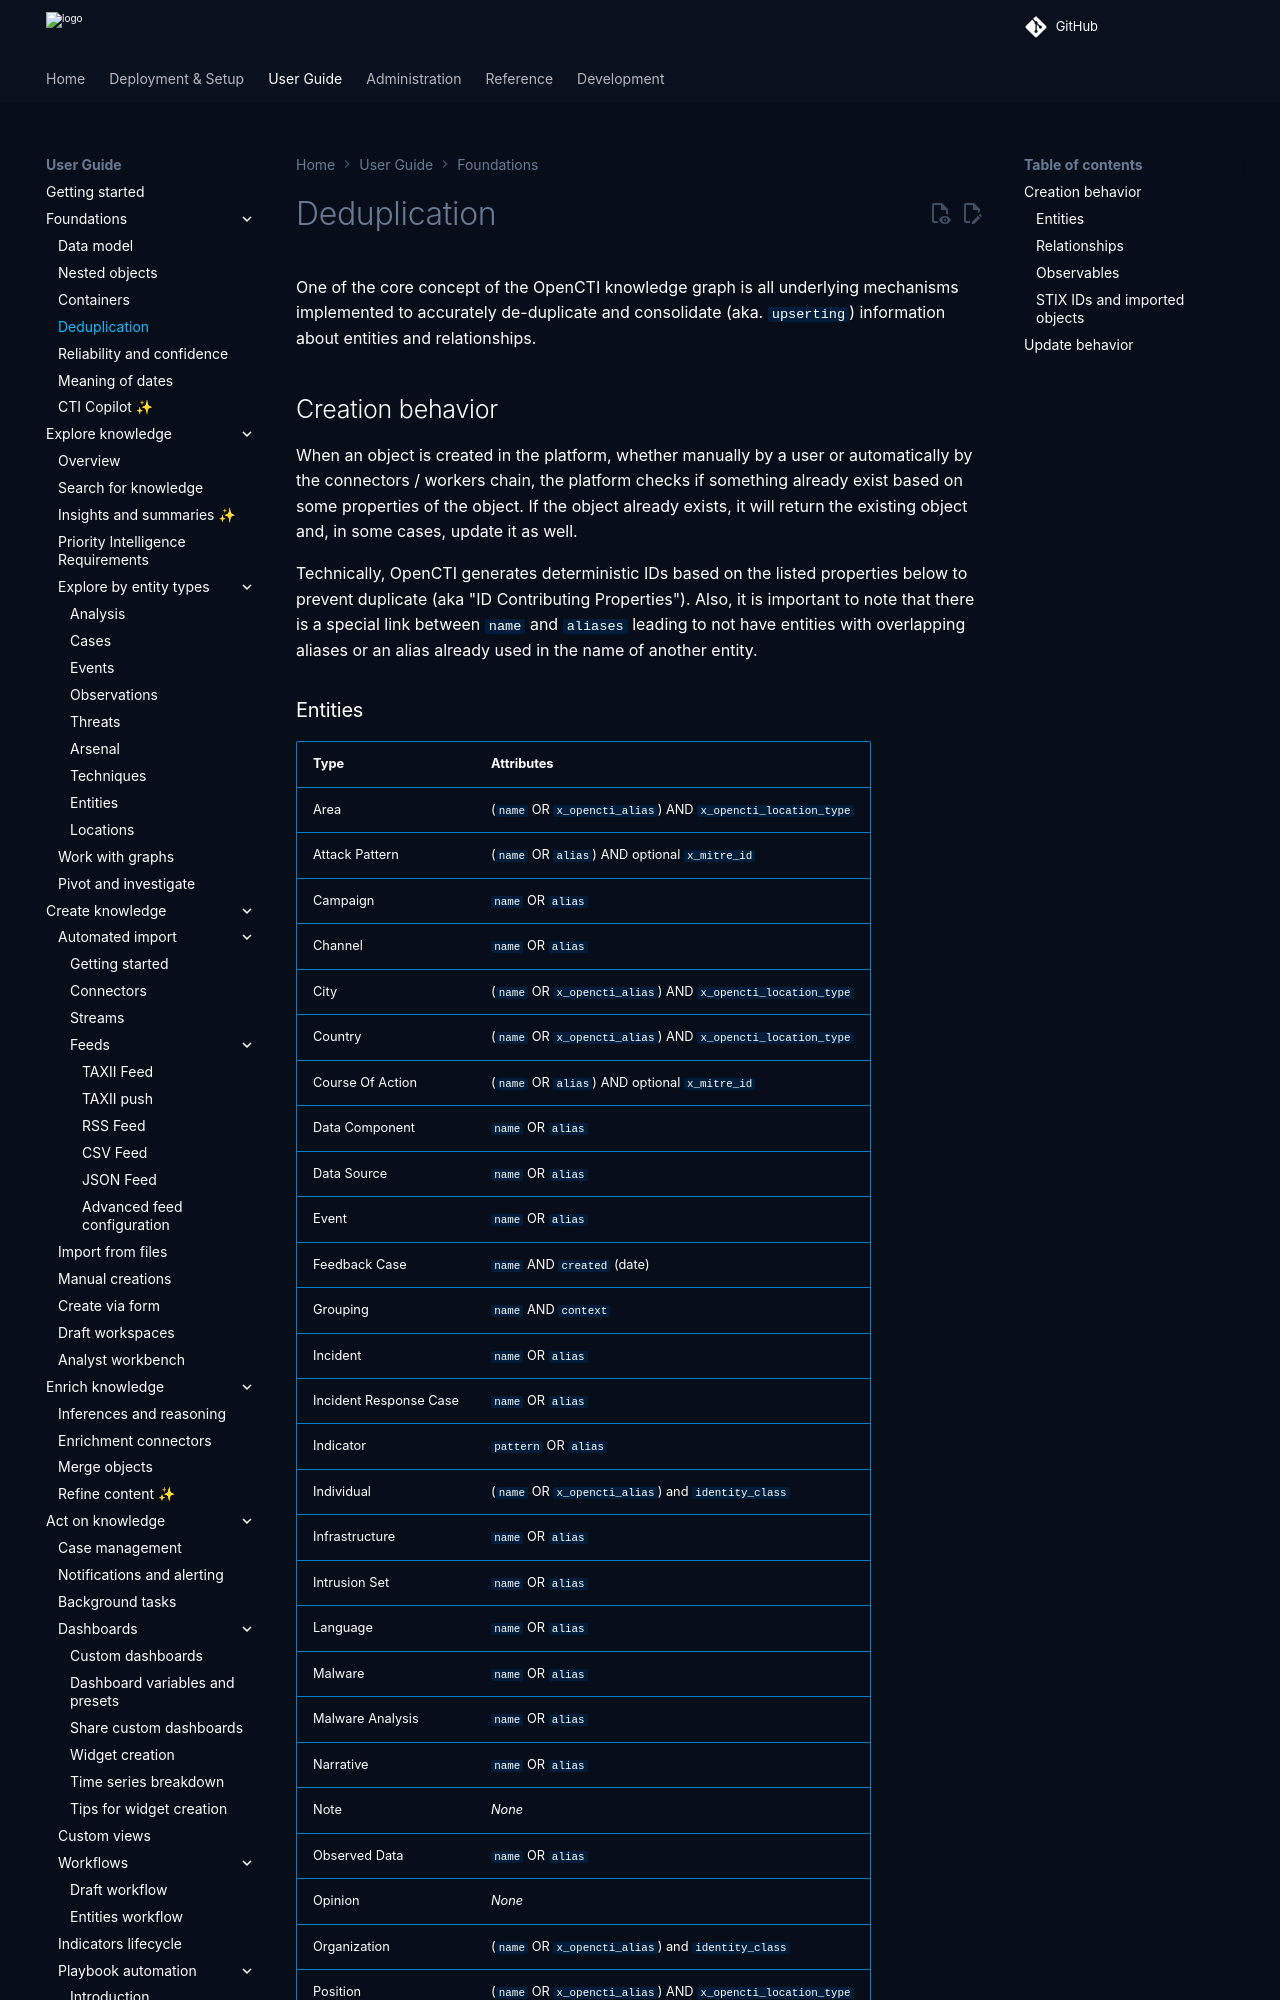

repository: OpenCTI-Platform/opencti · page: 7.261119.0/usage/deduplication/index.html · generator: mkdocs

# Deduplication

One of the core concept of the OpenCTI knowledge graph is all underlying mechanisms implemented to accurately de-duplicate and consolidate (aka. `upserting`) information about entities and relationships.

## Creation behavior

When an object is created in the platform, whether manually by a user or automatically by the connectors / workers chain, the platform checks if something already exist based on some properties of the object. If the object already exists, it will return the existing object and, in some cases, update it as well.

Technically, OpenCTI generates deterministic IDs based on the listed properties below to prevent duplicate (aka "ID Contributing Properties"). Also, it is important to note that there is a special link between `name` and `aliases` leading to not have entities with overlapping aliases or an alias already used in the name of another entity.
